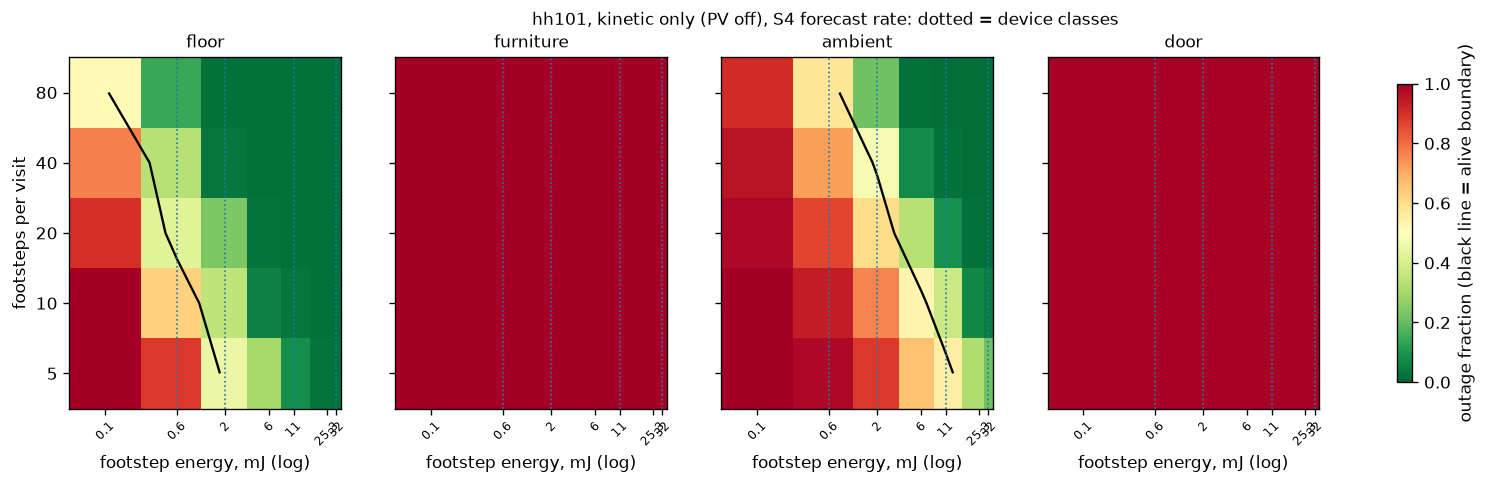

The data file committed next to this chart (first rows):
footsteps_per_visit, footstep_mj, node, scheduler, outage_mean, outage_sd, capture_mean, capture_sd, alive
5, 0.1, ambient, S1 reactive, 1.0, 0.0, 0.0, 0.0, False
5, 0.1, ambient, S4 forecast rate, 1.0, 0.0, 0.0, 0.0, False
5, 0.1, door, S1 reactive, 0.9941, 0.0, 0.0, 0.0, False
5, 0.1, door, S4 forecast rate, 0.9941, 0.0, 0.0, 0.0, False
5, 0.1, floor, S1 reactive, 1.0, 0.0, 0.0, 0.0, False
5, 0.1, floor, S4 forecast rate, 1.0, 0.0, 0.0, 0.0, False
5, 0.1, furniture, S1 reactive, 1.0, 0.0, 0.0, 0.0, False
5, 0.1, furniture, S4 forecast rate, 1.0, 0.0, 0.0, 0.0, False
5, 0.6, ambient, S1 reactive, 0.9805, 0.0, 0.0, 0.0, False
5, 0.6, ambient, S4 forecast rate, 0.9805, 0.0, 0.0, 0.0, False
5, 0.6, door, S1 reactive, 0.9941, 0.0, 0.0, 0.0, False
5, 0.6, door, S4 forecast rate, 0.9941, 0.0, 0.0, 0.0, False
5, 0.6, floor, S1 reactive, 0.8844, 0.0, 0.0, 0.0, False
5, 0.6, floor, S4 forecast rate, 0.8844, 0.0, 0.0, 0.0, False
5, 0.6, furniture, S1 reactive, 1.0, 0.0, 0.0, 0.0, False
5, 0.6, furniture, S4 forecast rate, 1.0, 0.0, 0.0, 0.0, False
5, 2.0, ambient, S1 reactive, 0.8865, 0.0, 0.0, 0.0, False
5, 2.0, ambient, S4 forecast rate, 0.8849, 0.0, 0.0, 0.0, False
5, 2.0, door, S1 reactive, 0.9941, 0.0, 0.0, 0.0, False
5, 2.0, door, S4 forecast rate, 0.9941, 0.0, 0.0, 0.0, False
5, 2.0, floor, S1 reactive, 0.5823, 0.0, 0.0, 0.0, False
5, 2.0, floor, S4 forecast rate, 0.4522, 0.0081, 0.0007, 0.0016, True
5, 2.0, furniture, S1 reactive, 1.0, 0.0, 0.0, 0.0, False
5, 2.0, furniture, S4 forecast rate, 1.0, 0.0, 0.0, 0.0, False
5, 6.0, ambient, S1 reactive, 0.8466, 0.0, 0.0, 0.0, False
5, 6.0, ambient, S4 forecast rate, 0.6604, 0.0007, 0.0, 0.0, False
5, 6.0, door, S1 reactive, 0.9941, 0.0, 0.0, 0.0, False
5, 6.0, door, S4 forecast rate, 0.9941, 0.0, 0.0, 0.0, False
5, 6.0, floor, S1 reactive, 0.5548, 0.0, 0.0, 0.0, False
5, 6.0, floor, S4 forecast rate, 0.3046, 0.0047, 0.0335, 0.0084, True
5, 6.0, furniture, S1 reactive, 1.0, 0.0, 0.0, 0.0, False
5, 6.0, furniture, S4 forecast rate, 1.0, 0.0, 0.0, 0.0, False
5, 11.0, ambient, S1 reactive, 0.8338, 0.0, 0.0, 0.0, False
5, 11.0, ambient, S4 forecast rate, 0.5522, 0.009, 0.0073, 0.0059, False
5, 11.0, door, S1 reactive, 0.9941, 0.0, 0.0, 0.0, False
5, 11.0, door, S4 forecast rate, 0.9941, 0.0, 0.0, 0.0, False
5, 11.0, floor, S1 reactive, 0.4883, 0.0, 0.0, 0.0, True
5, 11.0, floor, S4 forecast rate, 0.0803, 0.0062, 0.7037, 0.0329, True
5, 11.0, furniture, S1 reactive, 1.0, 0.0, 0.0, 0.0, False
5, 11.0, furniture, S4 forecast rate, 1.0, 0.0, 0.0, 0.0, False
5, 25.3, ambient, S1 reactive, 0.8105, 0.0004, 0.0, 0.0, False
5, 25.3, ambient, S4 forecast rate, 0.3183, 0.0096, 0.3247, 0.0188, True
5, 25.3, door, S1 reactive, 0.9941, 0.0, 0.0, 0.0, False
5, 25.3, door, S4 forecast rate, 0.9941, 0.0, 0.0, 0.0, False
5, 25.3, floor, S1 reactive, 0.431, 0.0014, 0.0097, 0.0077, True
5, 25.3, floor, S4 forecast rate, 0.0248, 0.0039, 0.9167, 0.0273, True
5, 25.3, furniture, S1 reactive, 1.0, 0.0, 0.0, 0.0, False
5, 25.3, furniture, S4 forecast rate, 1.0, 0.0, 0.0, 0.0, False
5, 32.0, ambient, S1 reactive, 0.7916, 0.0019, 0.0, 0.0, False
5, 32.0, ambient, S4 forecast rate, 0.2159, 0.023, 0.5489, 0.0292, True
5, 32.0, door, S1 reactive, 0.9941, 0.0, 0.0, 0.0, False
5, 32.0, door, S4 forecast rate, 0.9941, 0.0, 0.0, 0.0, False
5, 32.0, floor, S1 reactive, 0.394, 0.0021, 0.0335, 0.0142, True
5, 32.0, floor, S4 forecast rate, 0.0214, 0.0026, 0.9265, 0.0245, True
5, 32.0, furniture, S1 reactive, 1.0, 0.0, 0.0, 0.0, False
5, 32.0, furniture, S4 forecast rate, 1.0, 0.0, 0.0, 0.0, False
10, 0.1, ambient, S1 reactive, 1.0, 0.0, 0.0, 0.0, False
10, 0.1, ambient, S4 forecast rate, 1.0, 0.0, 0.0, 0.0, False
10, 0.1, door, S1 reactive, 0.9941, 0.0, 0.0, 0.0, False
10, 0.1, door, S4 forecast rate, 0.9941, 0.0, 0.0, 0.0, False
... 220 more rows
